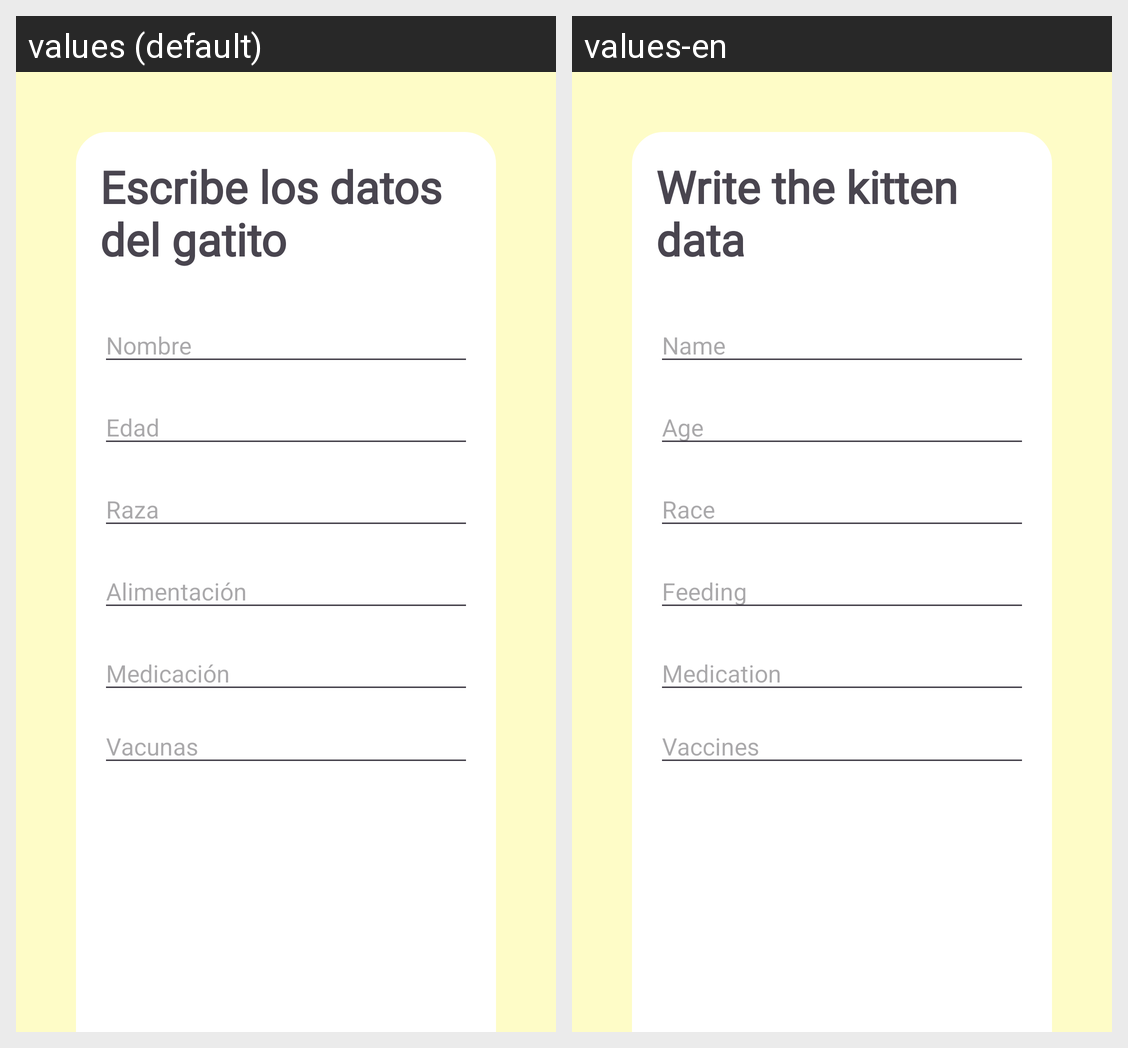

The same Android screen rendered under two of its app's locales, left to right. List the strings drawn on it with the default value and each locale's translation.
Android screen res/layout/fragment_add_perfil.xml rendered under 2 locales, left to right: values (default), values-en. Device: Nexus 5 (rendered at 1080×1920; each locale shown at half size, 540×960, under a caption strip naming it); theme Theme.Proyecto_UF1.
Strings drawn on this screen, with the default value and each locale's value (text and hints the layout hard-codes, and strings that could not be matched under every locale, appear in the picture but are not listed):

addperfil
  values: Escribe los datos del gatito
  values-en: Write the kitten data

gatitonombre
  values: Nombre
  values-en: Name

gatitoedad
  values: Edad
  values-en: Age

gatitoraza
  values: Raza
  values-en: Race

gatitoalimentacion
  values: Alimentación
  values-en: Feeding

gatitomed
  values: Medicación
  values-en: Medication

gatitovac
  values: Vacunas
  values-en: Vaccines
